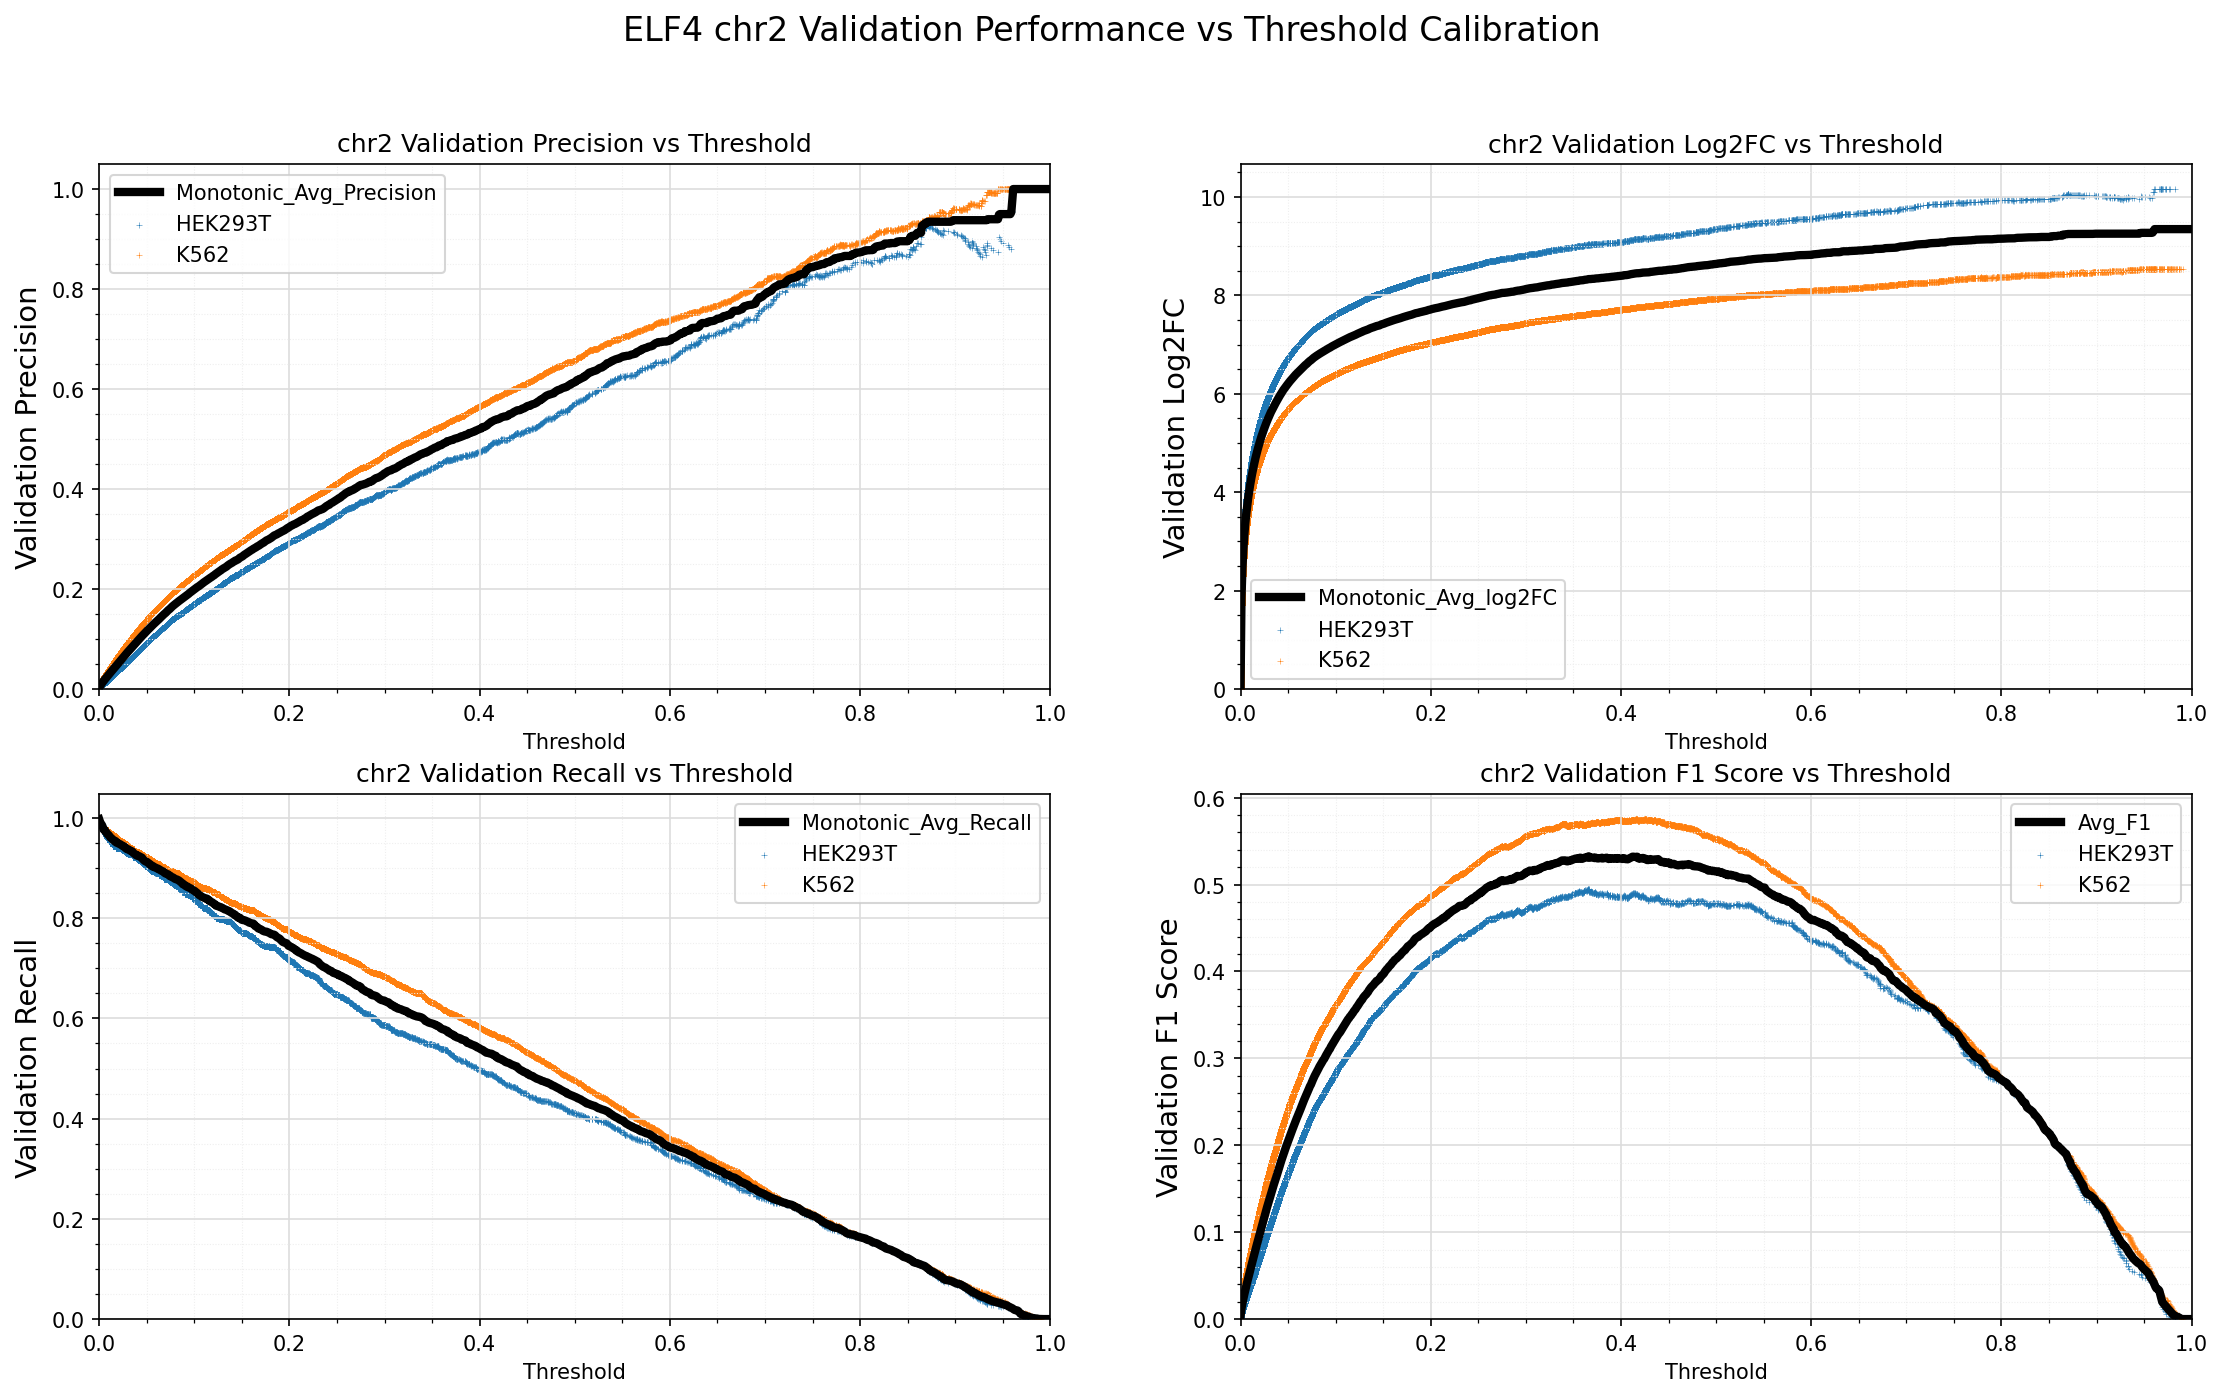

The data file committed next to this chart (first rows):
Standard_Thresh	Monotonic_Avg_Precision	Monotonic_Avg_Recall	Monotonic_Avg_log2FC	Avg_F1
0.0	0.001781	0.9975	-0.001972	0.003555
0.001	0.006133	0.9918	1.858	0.01218
0.002	0.00926	0.9885	2.466	0.01832
0.003	0.012	0.9856	2.849	0.02368
0.004	0.01454	0.9807	3.131	0.02859
0.005	0.01698	0.9763	3.36	0.0333
0.006	0.01938	0.9753	3.557	0.03791
0.007	0.02174	0.9723	3.726	0.04241
0.008	0.02407	0.9699	3.877	0.04684
0.009	0.0264	0.9674	4.013	0.05124
0.01	0.02869	0.9658	4.138	0.05556
0.011	0.03097	0.9633	4.251	0.05982
0.012	0.03326	0.9607	4.357	0.06408
0.013	0.03557	0.9593	4.456	0.06836
0.014	0.03784	0.9576	4.548	0.07255
0.015	0.04012	0.9558	4.635	0.07674
0.016	0.04245	0.9546	4.719	0.08099
0.017	0.04473	0.9541	4.797	0.08514
0.018	0.04697	0.9509	4.869	0.08918
0.019	0.04925	0.9506	4.94	0.0933
0.02	0.05149	0.9495	5.007	0.09731
0.021	0.05379	0.9484	5.072	0.1014
0.022	0.05607	0.9477	5.134	0.1055
0.023	0.0583	0.9464	5.192	0.1094
0.024	0.06055	0.945	5.248	0.1134
0.025	0.06276	0.9439	5.302	0.1172
0.026	0.06507	0.9434	5.355	0.1213
0.027	0.06732	0.9418	5.405	0.1252
0.028	0.06961	0.9396	5.454	0.1291
0.029	0.07177	0.9382	5.499	0.1328
0.03	0.07395	0.938	5.544	0.1365
0.031	0.07609	0.9368	5.587	0.1402
0.032	0.07834	0.9355	5.63	0.144
0.033	0.0804	0.9344	5.669	0.1475
0.034	0.0826	0.934	5.709	0.1512
0.035	0.08474	0.9327	5.747	0.1547
0.036	0.08674	0.9302	5.782	0.1581
0.037	0.0888	0.9286	5.817	0.1615
0.038	0.09092	0.9275	5.852	0.1649
0.039	0.09311	0.9258	5.887	0.1685
0.04	0.09537	0.9256	5.922	0.1722
0.041	0.09747	0.9242	5.954	0.1757
0.042	0.09956	0.9237	5.986	0.1791
0.043	0.1018	0.9227	6.019	0.1827
0.044	0.1039	0.9216	6.048	0.186
0.045	0.106	0.9207	6.079	0.1894
0.046	0.1078	0.9177	6.103	0.1922
0.047	0.1099	0.9158	6.131	0.1955
0.048	0.1119	0.9142	6.159	0.1987
0.049	0.1139	0.9132	6.184	0.2017
0.05	0.1158	0.9126	6.21	0.2048
0.051	0.1179	0.9112	6.234	0.208
0.052	0.1198	0.9098	6.259	0.2109
0.053	0.1217	0.9079	6.281	0.2138
0.054	0.1237	0.9071	6.306	0.2169
0.055	0.1254	0.9045	6.326	0.2195
0.056	0.1273	0.9035	6.349	0.2224
0.057	0.1293	0.9035	6.372	0.2255
0.058	0.1311	0.902	6.392	0.2281
0.059	0.1328	0.9011	6.412	0.2308
... 941 more rows
